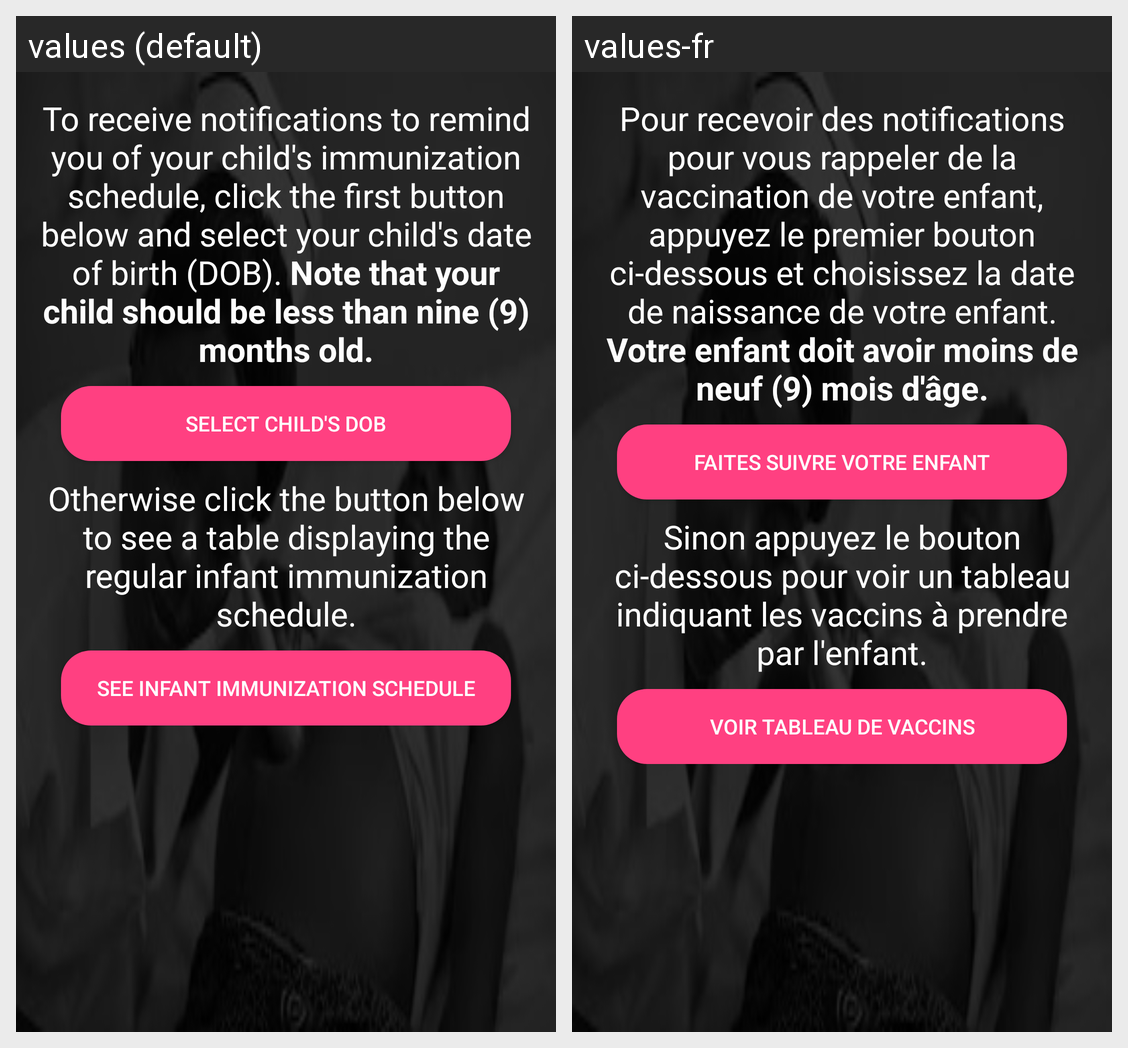

For this localized Android screen grid, give each drawn string resource with its value in every locale shown.
Android screen res/layout/content_infant_schedule_options.xml rendered under 2 locales, left to right: values (default), values-fr. Device: Nexus 5 (rendered at 1080×1920; each locale shown at half size, 540×960, under a caption strip naming it); theme AppTheme.
Strings drawn on this screen, with the default value and each locale's value (text and hints the layout hard-codes, and strings that could not be matched under every locale, appear in the picture but are not listed):

first_option_text
  values: To receive notifications to remind you of your child's immunization schedule, click the first button below and select your child's date of birth (DOB). Note that your child should be less than nine (9) months old.
  values-fr: Pour recevoir des notifications pour vous rappeler de la vaccination de votre enfant, appuyez le premier bouton ci-dessous et choisissez la date de naissance de votre enfant. Votre enfant doit avoir moins de neuf (9) mois d'âge.

receive_notifs_button_text
  values: Select Child's DOB
  values-fr: Faites Suivre Votre Enfant

second_option_text
  values: Otherwise click the button below to see a table displaying the regular infant immunization schedule.
  values-fr: Sinon appuyez le bouton ci-dessous pour voir un tableau indiquant les vaccins à prendre par l'enfant.

see_infant_schedule_button_text
  values: See Infant Immunization Schedule
  values-fr: Voir Tableau de Vaccins
